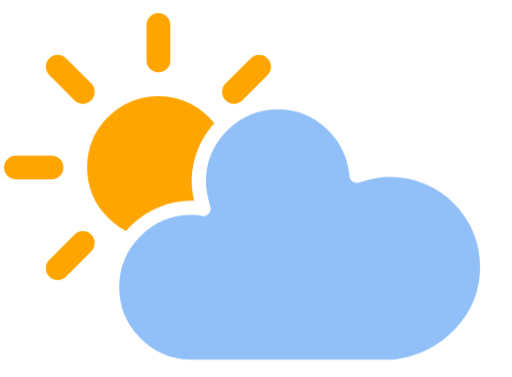
t = 0.00 s
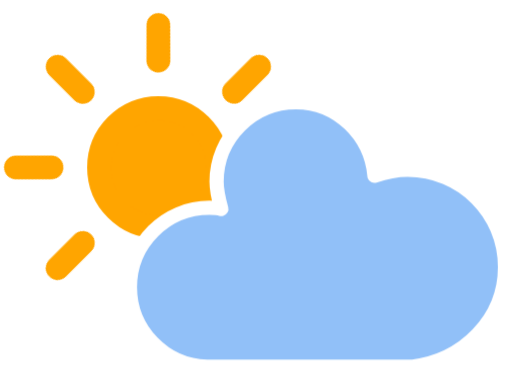
t = 1.13 s
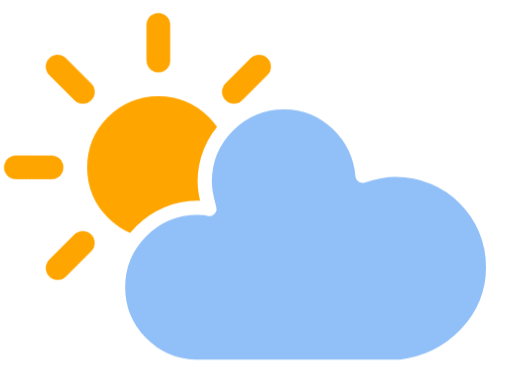
t = 3.38 s
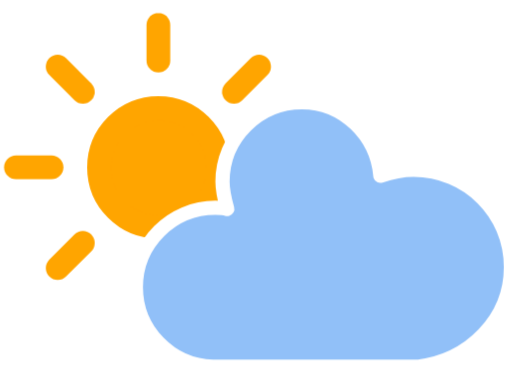
t = 4.50 s
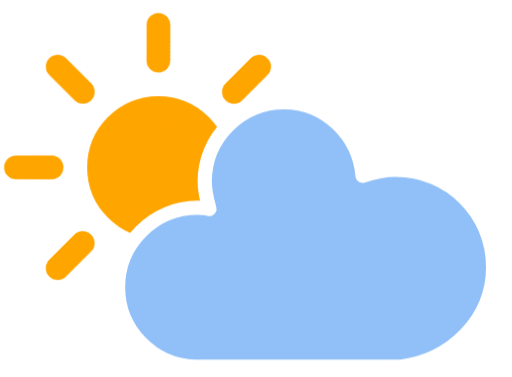
t = 5.63 s
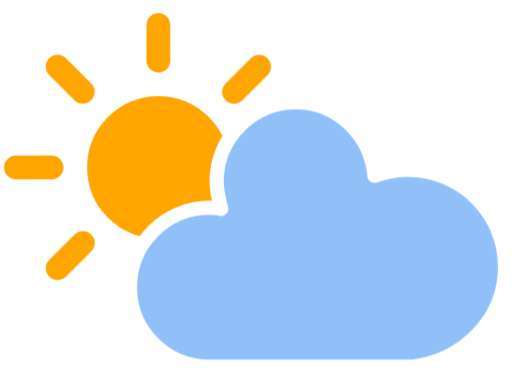
t = 7.88 s

The animated SVG that drew these frames (rendered in a browser with its animation timeline set to each time). Animation: 3 CSS @keyframes rules; one cycle of 9.00 s, repeats indefinitely.

<svg viewBox="6.656 11.904 43.136 31.744" xmlns:xlink="http://www.w3.org/1999/xlink" xmlns="http://www.w3.org/2000/svg" version="1.1" style="max-height: 500px" width="43.136" height="31.744">
    <defs>
        <filter height="200%" width="200%">
            <feGaussianBlur stdDeviation="3" in="SourceAlpha"/>
            <feOffset result="offsetblur" dy="4" dx="0"/>
            <feComponentTransfer>
                <feFuncA type="linear"/>
            </feComponentTransfer>
            <feMerge> 
                <feMergeNode/>
                <feMergeNode in="SourceGraphic"/> 
            </feMerge>
        </filter>
        <style type="text/css">
/*
** CLOUDS
*/
@keyframes am-weather-cloud-2 {
  0% {
    -webkit-transform: translate(0px,0px);
       -moz-transform: translate(0px,0px);
        -ms-transform: translate(0px,0px);
            transform: translate(0px,0px);
  }

  50% {
    -webkit-transform: translate(2px,0px);
       -moz-transform: translate(2px,0px);
        -ms-transform: translate(2px,0px);
            transform: translate(2px,0px);
  }

  100% {
    -webkit-transform: translate(0px,0px);
       -moz-transform: translate(0px,0px);
        -ms-transform: translate(0px,0px);
            transform: translate(0px,0px);
  }
}

.am-weather-cloud-2 {
  -webkit-animation-name: am-weather-cloud-2;
     -moz-animation-name: am-weather-cloud-2;
          animation-name: am-weather-cloud-2;
  -webkit-animation-duration: 3s;
     -moz-animation-duration: 3s;
          animation-duration: 3s;
  -webkit-animation-timing-function: linear;
     -moz-animation-timing-function: linear;
          animation-timing-function: linear;
  -webkit-animation-iteration-count: infinite;
     -moz-animation-iteration-count: infinite;
          animation-iteration-count: infinite;
}

/*
** SUN
*/
@keyframes am-weather-sun {
  0% {
    -webkit-transform: rotate(0deg);
       -moz-transform: rotate(0deg);
        -ms-transform: rotate(0deg);
            transform: rotate(0deg);
  }

  100% {
    -webkit-transform: rotate(360deg);
       -moz-transform: rotate(360deg);
        -ms-transform: rotate(360deg);
            transform: rotate(360deg);
  }
}

.am-weather-sun {
  -webkit-animation-name: am-weather-sun;
     -moz-animation-name: am-weather-sun;
      -ms-animation-name: am-weather-sun;
          animation-name: am-weather-sun;
  -webkit-animation-duration: 9s;
     -moz-animation-duration: 9s;
      -ms-animation-duration: 9s;
          animation-duration: 9s;
  -webkit-animation-timing-function: linear;
     -moz-animation-timing-function: linear;
      -ms-animation-timing-function: linear;
          animation-timing-function: linear;
  -webkit-animation-iteration-count: infinite;
     -moz-animation-iteration-count: infinite;
      -ms-animation-iteration-count: infinite;
          animation-iteration-count: infinite;
}

@keyframes am-weather-sun-shiny {
  0% {
    stroke-dasharray: 3px 10px;
    stroke-dashoffset: 0px;
  }

  50% {
    stroke-dasharray: 0.1px 10px;
    stroke-dashoffset: -1px;
  }

  100% {
    stroke-dasharray: 3px 10px;
    stroke-dashoffset: 0px;
  }
}

.am-weather-sun-shiny line {
  -webkit-animation-name: am-weather-sun-shiny;
     -moz-animation-name: am-weather-sun-shiny;
      -ms-animation-name: am-weather-sun-shiny;
          animation-name: am-weather-sun-shiny;
  -webkit-animation-duration: 2s;
     -moz-animation-duration: 2s;
      -ms-animation-duration: 2s;
          animation-duration: 2s;
  -webkit-animation-timing-function: linear;
     -moz-animation-timing-function: linear;
      -ms-animation-timing-function: linear;
          animation-timing-function: linear;
  -webkit-animation-iteration-count: infinite;
     -moz-animation-iteration-count: infinite;
      -ms-animation-iteration-count: infinite;
          animation-iteration-count: infinite;
}
        </style>
    </defs>
    <g id="cloudy-day-2" filter="url(#blur)">
        <g transform="translate(20,10)">
            <g transform="translate(0,16)">
                <g class="am-weather-sun">
                    <g>
                        <line y2="3" y1="0" x2="0" x1="0" transform="translate(0,9)" stroke-width="2" stroke-linecap="round" stroke="orange" fill="none"/>
                    </g>
                    <g transform="rotate(45)">
                        <line y2="3" y1="0" x2="0" x1="0" transform="translate(0,9)" stroke-width="2" stroke-linecap="round" stroke="orange" fill="none"/>
                    </g>
                    <g transform="rotate(90)">
                        <line y2="3" y1="0" x2="0" x1="0" transform="translate(0,9)" stroke-width="2" stroke-linecap="round" stroke="orange" fill="none"/>
                    </g>
                    <g transform="rotate(135)">
                        <line y2="3" y1="0" x2="0" x1="0" transform="translate(0,9)" stroke-width="2" stroke-linecap="round" stroke="orange" fill="none"/>
                    </g>
                    <g transform="rotate(180)">
                        <line y2="3" y1="0" x2="0" x1="0" transform="translate(0,9)" stroke-width="2" stroke-linecap="round" stroke="orange" fill="none"/>
                    </g>
                    <g transform="rotate(225)">
                        <line y2="3" y1="0" x2="0" x1="0" transform="translate(0,9)" stroke-width="2" stroke-linecap="round" stroke="orange" fill="none"/>
                    </g>
                    <g transform="rotate(270)">
                        <line y2="3" y1="0" x2="0" x1="0" transform="translate(0,9)" stroke-width="2" stroke-linecap="round" stroke="orange" fill="none"/>
                    </g>
                    <g transform="rotate(315)">
                        <line y2="3" y1="0" x2="0" x1="0" transform="translate(0,9)" stroke-width="2" stroke-linecap="round" stroke="orange" fill="none"/>
                    </g>
                </g>
                <circle stroke-width="2" stroke="orange" r="5" fill="orange" cy="0" cx="0"/>
            </g>
            <g class="am-weather-cloud-2">
                <path transform="translate(-20,-11)" stroke-width="1.2" stroke-linejoin="round" stroke="white" fill="#91C0F8" d="M47.7,35.4c0-4.6-3.7-8.2-8.2-8.2c-1,0-1.9,0.2-2.8,0.5c-0.3-3.4-3.1-6.2-6.6-6.2c-3.7,0-6.7,3-6.7,6.7c0,0.8,0.2,1.6,0.4,2.3    c-0.3-0.1-0.7-0.1-1-0.1c-3.7,0-6.7,3-6.7,6.7c0,3.6,2.9,6.6,6.5,6.7l17.2,0C44.2,43.3,47.7,39.8,47.7,35.4z"/>
            </g>
        </g>
    </g>
    
</svg>